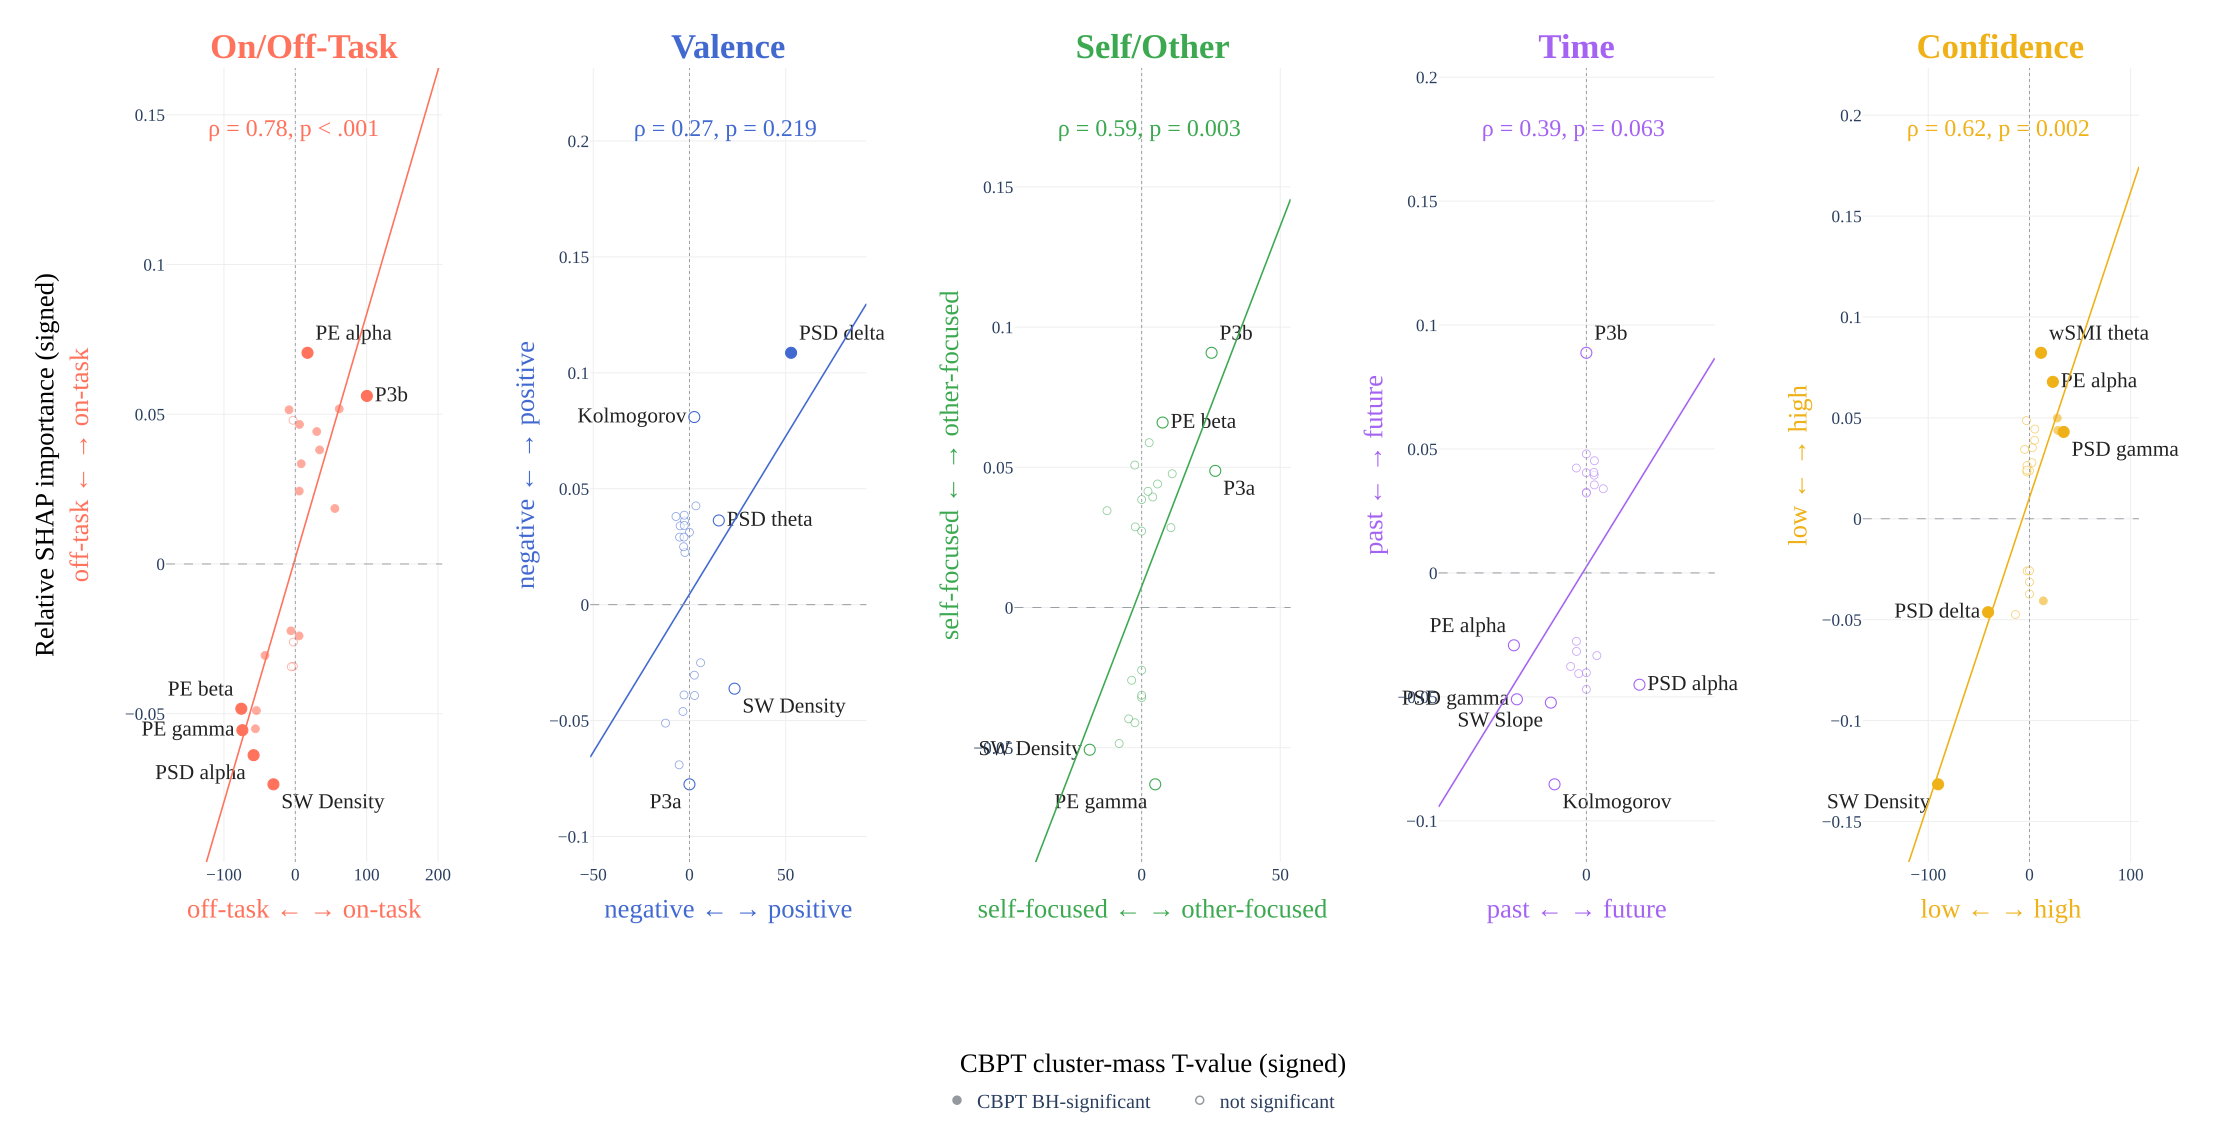

Values plotted in this chart, from the file beside it:
dimension, marker, family, cluster_stat, cbpt_significant, shap_full, shap_residual
onoff, N1, evoked, -2.777, False, -0.03418, 0.03721
onoff, P1, evoked, -54.48, True, -0.04896, 0.0329
onoff, P3a, evoked, 55.5, True, 0.01852, 0.02379
onoff, P3b, evoked, 100.4, True, 0.05611, 0.1063
onoff, PE_alpha, sleep, 17.13, True, 0.07051, 0.07659
onoff, PE_beta, sleep, -75.62, True, -0.04835, 0.04869
onoff, PE_gamma, sleep, -74.16, True, -0.05552, 0.05411
onoff, PE_theta, sleep, -5.498, False, -0.03436, 0.02414
onoff, kolmogorov_complexity, sleep, -3.11, False, 0.04799, 0.03779
onoff, psd_relative_alpha, sleep, -58.41, True, -0.06387, 0.05136
onoff, psd_relative_beta, sleep, -8.772, True, 0.05148, 0.03658
onoff, psd_relative_delta, sleep, 34.14, True, 0.03809, 0.03767
onoff, psd_relative_gamma, sleep, -55.91, True, -0.05505, 0.05501
onoff, psd_relative_theta, sleep, 61.59, True, 0.05179, 0.06505
onoff, slowwaves_Density, sleep, -30.64, True, -0.0736, 0.04303
onoff, slowwaves_Duration, sleep, -6.074, True, -0.02234, 0.03015
onoff, slowwaves_Frequency, sleep, 5.316, True, -0.02402, 0.0321
onoff, slowwaves_PTP, sleep, -42.45, True, -0.03056, 0.03286
onoff, slowwaves_Slope, sleep, -2.668, False, -0.02609, 0.03294
onoff, wsmi_alpha, sleep, 5.498, True, 0.02434, 0.02863
onoff, wsmi_beta, sleep, 8.285, True, 0.03346, 0.03692
onoff, wsmi_gamma, sleep, 30.06, True, 0.04421, 0.0306
onoff, wsmi_theta, sleep, 5.885, True, 0.04659, 0.04561
valence, N1, evoked, -5.125, False, 0.02912, 0.02756
valence, P1, evoked, 0.0, False, 0.0312, 0.03403
valence, P3a, evoked, 0.0, False, -0.0775, 0.05349
valence, P3b, evoked, -2.372, False, 0.02251, 0.05688
valence, PE_alpha, sleep, -2.582, False, 0.03611, 0.04973
valence, PE_beta, sleep, -2.839, False, -0.03895, 0.04707
valence, PE_gamma, sleep, -2.708, False, 0.03859, 0.04209
valence, PE_theta, sleep, -12.43, False, -0.05111, 0.05862
valence, kolmogorov_complexity, sleep, 2.522, False, 0.08092, 0.04483
valence, psd_relative_alpha, sleep, -5.358, False, -0.06909, 0.05599
valence, psd_relative_beta, sleep, -7, False, 0.03803, 0.05024
valence, psd_relative_delta, sleep, 52.82, True, 0.1086, 0.04969
valence, psd_relative_gamma, sleep, -3.378, False, -0.04608, 0.04038
valence, psd_relative_theta, sleep, 15.26, False, 0.03632, 0.03996
valence, slowwaves_Density, sleep, 23.43, False, -0.03624, 0.04744
valence, slowwaves_Duration, sleep, 2.556, False, -0.03042, 0.0314
valence, slowwaves_Frequency, sleep, -3.031, False, 0.02498, 0.03454
valence, slowwaves_PTP, sleep, 2.646, False, -0.03919, 0.05307
valence, slowwaves_Slope, sleep, 5.783, False, -0.02506, 0.03507
valence, wsmi_alpha, sleep, -4.85, False, 0.034, 0.05134
valence, wsmi_beta, sleep, -2.705, False, 0.03417, 0.03092
valence, wsmi_gamma, sleep, -2.83, False, 0.02916, 0.03172
valence, wsmi_theta, sleep, 3.355, False, 0.04262, 0.03394
selfother, N1, evoked, 0.0, False, -0.02235, 0.02823
selfother, P1, evoked, 0.0, False, 0.02725, 0.03236
selfother, P3a, evoked, 26.55, False, 0.04874, 0.03993
selfother, P3b, evoked, 25.22, False, 0.09084, 0.08264
selfother, PE_alpha, sleep, 5.723, False, 0.04406, 0.0414
selfother, PE_beta, sleep, 7.549, False, 0.06597, 0.057
selfother, PE_gamma, sleep, 4.893, False, -0.06305, 0.05808
selfother, PE_theta, sleep, -3.612, False, -0.02594, 0.04533
selfother, kolmogorov_complexity, sleep, -2.475, False, 0.05081, 0.04422
selfother, psd_relative_alpha, sleep, -12.49, False, 0.03453, 0.03527
selfother, psd_relative_beta, sleep, 11.02, False, 0.0477, 0.04882
selfother, psd_relative_delta, sleep, 4.009, False, 0.03941, 0.0531
selfother, psd_relative_gamma, sleep, 2.708, False, 0.05879, 0.05149
selfother, psd_relative_theta, sleep, 10.55, False, 0.02847, 0.03268
... 55 more rows
